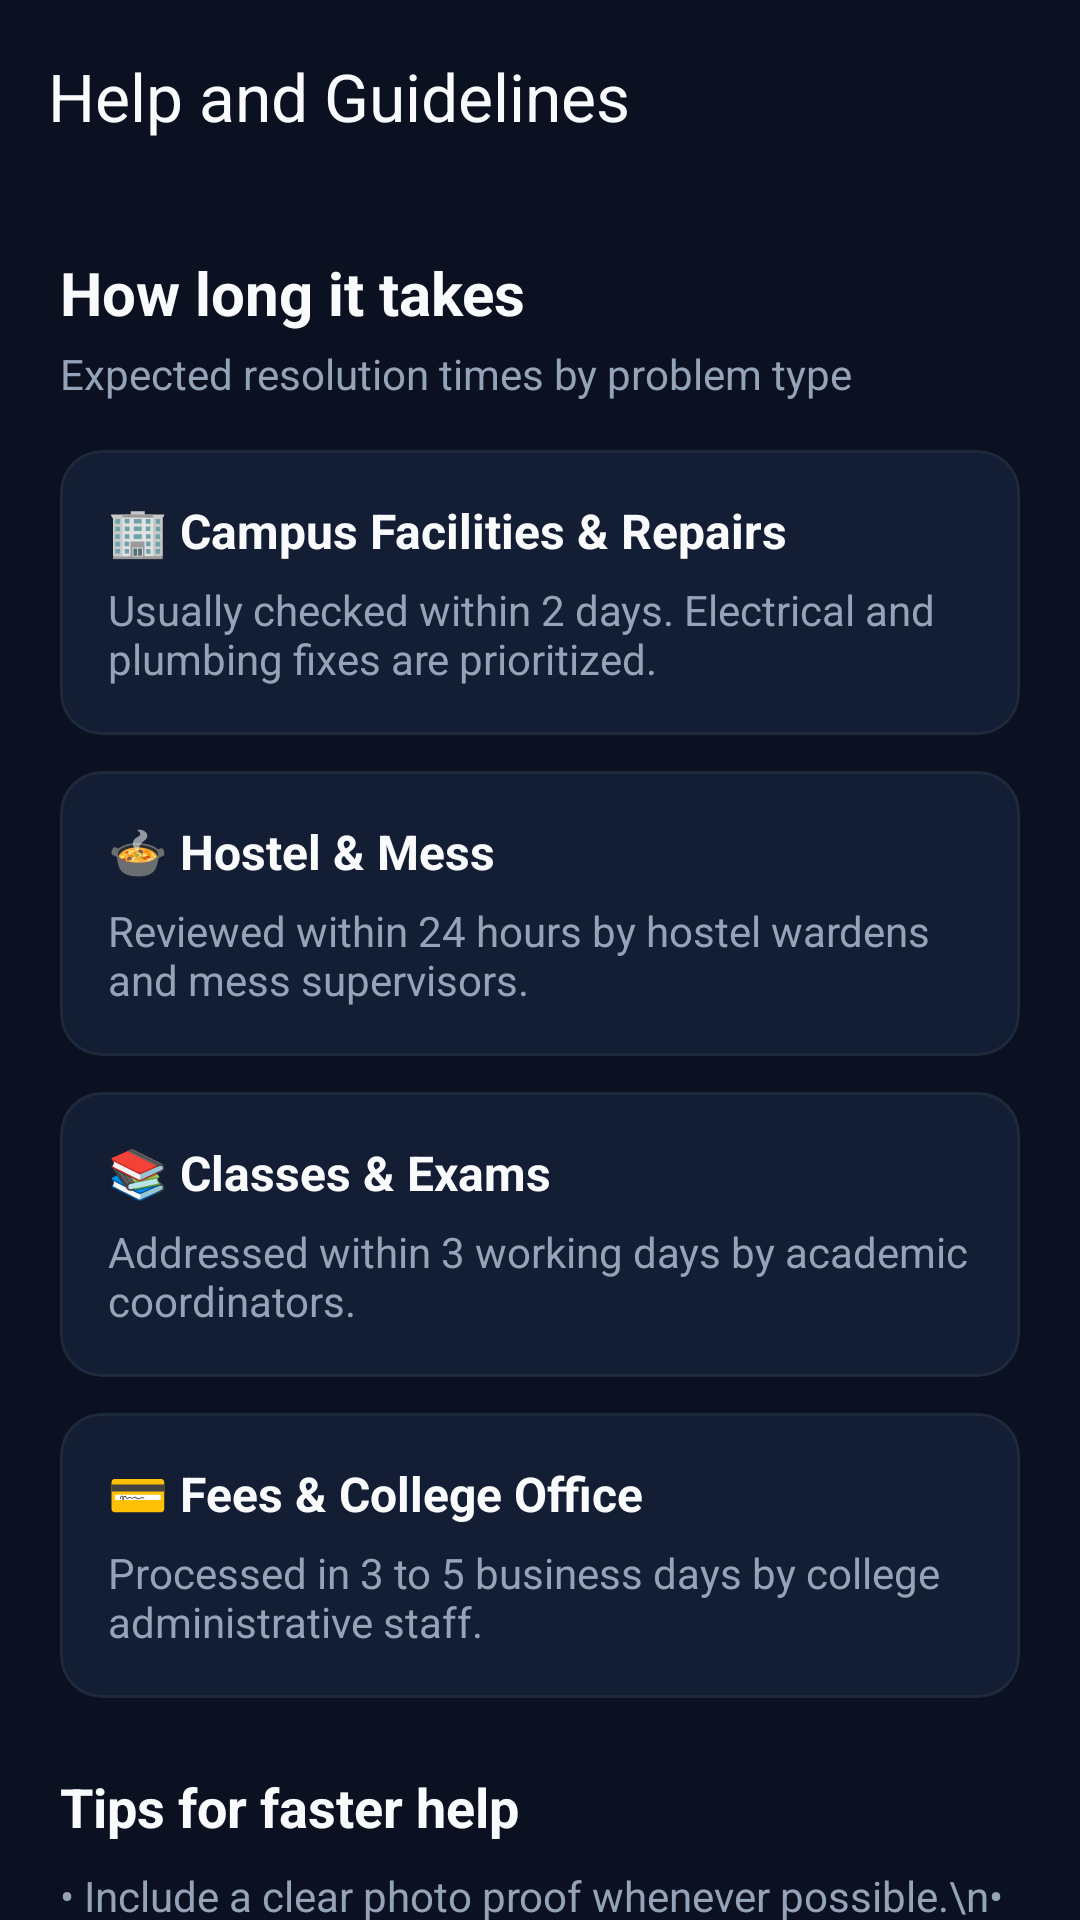

Reconstruct the res/layout file that produces this screen, plus the resources it refers to.
<!-- AndroidManifest.xml: application theme Theme.Helpdeskai -->
<!-- res/layout/activity_guidelines.xml -->
<?xml version="1.0" encoding="utf-8"?>
<LinearLayout xmlns:android="http://schemas.android.com/apk/res/android"
    xmlns:app="http://schemas.android.com/apk/res-auto"
    android:layout_width="match_parent"
    android:layout_height="match_parent"
    android:background="@color/bg_light"
    android:orientation="vertical">

    <androidx.appcompat.widget.Toolbar
        android:id="@+id/toolbar_guidelines"
        android:layout_width="match_parent"
        android:layout_height="?attr/actionBarSize"
        android:background="@color/bg_light"
        android:elevation="0dp"
        app:navigationIcon="@drawable/ic_back"
        app:title="Help and Guidelines"
        app:titleTextColor="@color/text_primary" />

    <androidx.core.widget.NestedScrollView
        android:layout_width="match_parent"
        android:layout_height="match_parent"
        android:fillViewport="true">

        <LinearLayout
            android:layout_width="match_parent"
            android:layout_height="wrap_content"
            android:orientation="vertical"
            android:padding="20dp">

            <TextView
                android:layout_width="wrap_content"
                android:layout_height="wrap_content"
                android:text="How long it takes"
                android:textColor="@color/text_primary"
                android:textSize="20sp"
                android:textStyle="bold" />

            <TextView
                android:layout_width="wrap_content"
                android:layout_height="wrap_content"
                android:layout_marginTop="4dp"
                android:text="Expected resolution times by problem type"
                android:textColor="@color/text_secondary"
                android:textSize="14sp" />

            
            <com.google.android.material.card.MaterialCardView
                android:layout_width="match_parent"
                android:layout_height="wrap_content"
                android:layout_marginTop="16dp"
                app:cardBackgroundColor="@color/surface_card"
                app:cardCornerRadius="14dp"
                app:cardElevation="0dp"
                app:strokeColor="@color/divider"
                app:strokeWidth="1dp">

                <LinearLayout
                    android:layout_width="match_parent"
                    android:layout_height="wrap_content"
                    android:orientation="vertical"
                    android:padding="16dp">

                    <TextView
                        android:layout_width="wrap_content"
                        android:layout_height="wrap_content"
                        android:text="🏢 Campus Facilities &amp; Repairs"
                        android:textColor="@color/text_primary"
                        android:textSize="16sp"
                        android:textStyle="bold" />

                    <TextView
                        android:layout_width="wrap_content"
                        android:layout_height="wrap_content"
                        android:layout_marginTop="6dp"
                        android:text="Usually checked within 2 days. Electrical and plumbing fixes are prioritized."
                        android:textColor="@color/text_secondary"
                        android:textSize="14sp" />
                </LinearLayout>
            </com.google.android.material.card.MaterialCardView>

            
            <com.google.android.material.card.MaterialCardView
                android:layout_width="match_parent"
                android:layout_height="wrap_content"
                android:layout_marginTop="12dp"
                app:cardBackgroundColor="@color/surface_card"
                app:cardCornerRadius="14dp"
                app:cardElevation="0dp"
                app:strokeColor="@color/divider"
                app:strokeWidth="1dp">

                <LinearLayout
                    android:layout_width="match_parent"
                    android:layout_height="wrap_content"
                    android:orientation="vertical"
                    android:padding="16dp">

                    <TextView
                        android:layout_width="wrap_content"
                        android:layout_height="wrap_content"
                        android:text="🍲 Hostel &amp; Mess"
                        android:textColor="@color/text_primary"
                        android:textSize="16sp"
                        android:textStyle="bold" />

                    <TextView
                        android:layout_width="wrap_content"
                        android:layout_height="wrap_content"
                        android:layout_marginTop="6dp"
                        android:text="Reviewed within 24 hours by hostel wardens and mess supervisors."
                        android:textColor="@color/text_secondary"
                        android:textSize="14sp" />
                </LinearLayout>
            </com.google.android.material.card.MaterialCardView>

            
            <com.google.android.material.card.MaterialCardView
                android:layout_width="match_parent"
                android:layout_height="wrap_content"
                android:layout_marginTop="12dp"
                app:cardBackgroundColor="@color/surface_card"
                app:cardCornerRadius="14dp"
                app:cardElevation="0dp"
                app:strokeColor="@color/divider"
                app:strokeWidth="1dp">

                <LinearLayout
                    android:layout_width="match_parent"
                    android:layout_height="wrap_content"
                    android:orientation="vertical"
                    android:padding="16dp">

                    <TextView
                        android:layout_width="wrap_content"
                        android:layout_height="wrap_content"
                        android:text="📚 Classes &amp; Exams"
                        android:textColor="@color/text_primary"
                        android:textSize="16sp"
                        android:textStyle="bold" />

                    <TextView
                        android:layout_width="wrap_content"
                        android:layout_height="wrap_content"
                        android:layout_marginTop="6dp"
                        android:text="Addressed within 3 working days by academic coordinators."
                        android:textColor="@color/text_secondary"
                        android:textSize="14sp" />
                </LinearLayout>
            </com.google.android.material.card.MaterialCardView>

            
            <com.google.android.material.card.MaterialCardView
                android:layout_width="match_parent"
                android:layout_height="wrap_content"
                android:layout_marginTop="12dp"
                app:cardBackgroundColor="@color/surface_card"
                app:cardCornerRadius="14dp"
                app:cardElevation="0dp"
                app:strokeColor="@color/divider"
                app:strokeWidth="1dp">

                <LinearLayout
                    android:layout_width="match_parent"
                    android:layout_height="wrap_content"
                    android:orientation="vertical"
                    android:padding="16dp">

                    <TextView
                        android:layout_width="wrap_content"
                        android:layout_height="wrap_content"
                        android:text="💳 Fees &amp; College Office"
                        android:textColor="@color/text_primary"
                        android:textSize="16sp"
                        android:textStyle="bold" />

                    <TextView
                        android:layout_width="wrap_content"
                        android:layout_height="wrap_content"
                        android:layout_marginTop="6dp"
                        android:text="Processed in 3 to 5 business days by college administrative staff."
                        android:textColor="@color/text_secondary"
                        android:textSize="14sp" />
                </LinearLayout>
            </com.google.android.material.card.MaterialCardView>

            
            <TextView
                android:layout_width="wrap_content"
                android:layout_height="wrap_content"
                android:layout_marginTop="24dp"
                android:text="Tips for faster help"
                android:textColor="@color/text_primary"
                android:textSize="18sp"
                android:textStyle="bold" />

            <TextView
                android:layout_width="match_parent"
                android:layout_height="wrap_content"
                android:layout_marginTop="8dp"
                android:lineSpacingExtra="4dp"
                android:text="• Include a clear photo proof whenever possible.\n• Tag the exact room, floor or lab in your description.\n• Support will reply directly to your complaint page."
                android:textColor="@color/text_secondary"
                android:textSize="14sp" />

        </LinearLayout>
    </androidx.core.widget.NestedScrollView>
</LinearLayout>
<!-- resources referenced by this layout -->
<resources>
  <color name="bg_light">#0B1120</color>
  <color name="divider">#1E293B</color>
  <color name="surface_card">#131D33</color>
  <color name="text_primary">#F8FAFC</color>
  <color name="text_secondary">#94A3B8</color>
  <style name="Theme.Helpdeskai" parent="Base.Theme.Helpdeskai" />
  <style name="Base.Theme.Helpdeskai" parent="Theme.Material3.DayNight.NoActionBar">
          <item name="colorPrimary">@color/primary</item>
          <item name="colorPrimaryDark">@color/bg_light</item>
          <item name="colorSecondary">@color/accent</item>
          <item name="android:statusBarColor">@color/bg_light</item>
          <item name="android:windowLightStatusBar" tools:targetApi="m">false</item>
          <item name="android:windowBackground">@color/bg_light</item>
          <item name="colorSurface">@color/surface_card</item>
          <item name="colorOnSurface">@color/text_primary</item>
          <item name="chipStyle">@style/Widget.HelpDesk.Chip</item>
      </style>
  <color name="primary">#2563EB</color>
  <color name="accent">#38BDF8</color>
  <style name="Widget.HelpDesk.Chip" parent="Widget.MaterialComponents.Chip.Filter">
          <item name="android:textColor">@color/chip_text_selector</item>
          <item name="chipBackgroundColor">@color/chip_background_selector</item>
          <item name="chipStrokeColor">@color/chip_stroke_selector</item>
          <item name="chipStrokeWidth">1dp</item>
          <item name="checkedIconTint">@color/white</item>
          <item name="chipCornerRadius">8dp</item>
      </style>
  <color name="white">#FFFFFF</color>
</resources>
